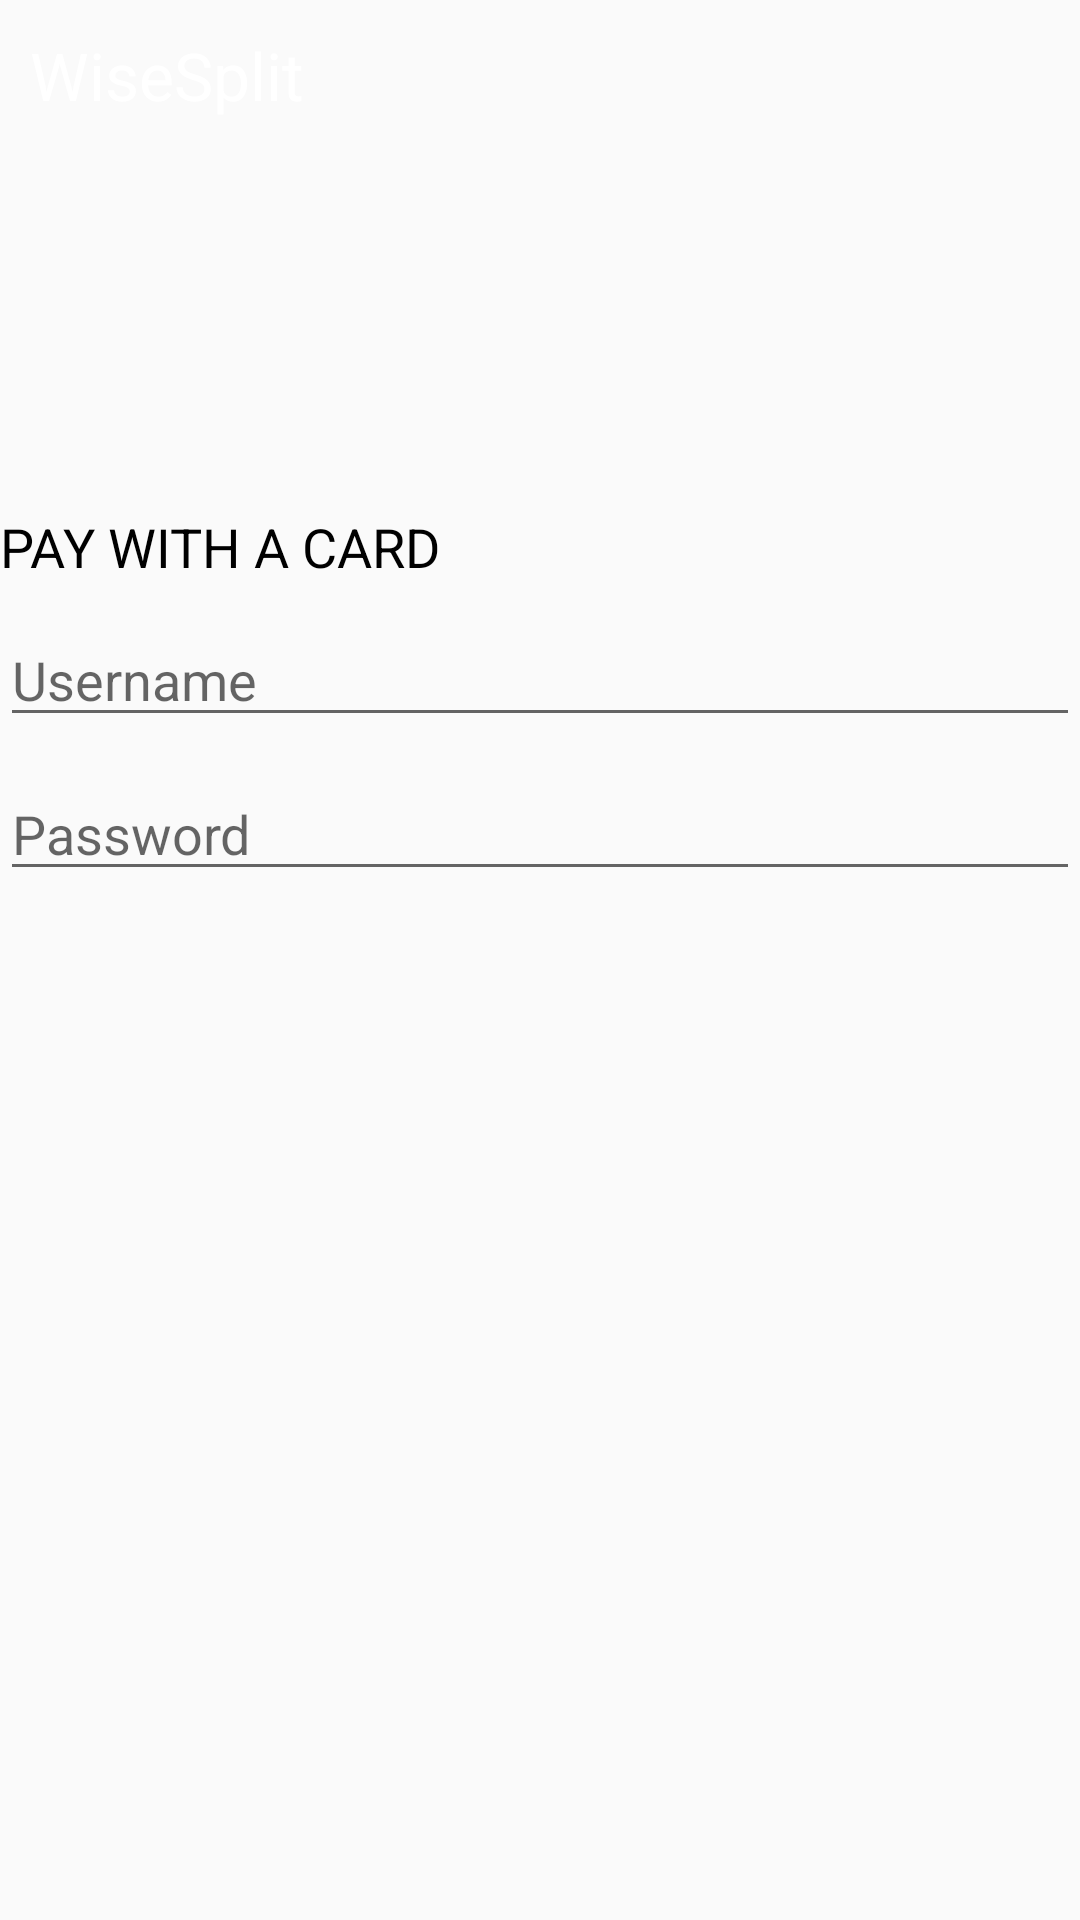

Layout XML and referenced resources for this Android screen:
<!-- AndroidManifest.xml: application theme AppTheme -->
<!-- res/layout/activity_pay_pal.xml -->
<?xml version="1.0" encoding="utf-8"?>
<LinearLayout xmlns:android="http://schemas.android.com/apk/res/android"
    xmlns:app="http://schemas.android.com/apk/res-auto"
    xmlns:tools="http://schemas.android.com/tools"
    android:layout_width="match_parent"
    android:layout_height="match_parent"
    android:orientation="vertical"
    tools:context="me.kungfucat.tripsplit.PayPal">

    <android.support.v7.widget.Toolbar
        android:id="@+id/payPalToolBar"
        android:layout_width="match_parent"
        android:layout_height="50dp"
        android:background="@color/toolbarColor"
        android:contentInsetEnd="0dp"
        android:contentInsetLeft="0dp"
        android:contentInsetRight="0dp"
        android:contentInsetStart="0dp"
        android:elevation="8dp"
        android:paddingLeft="10dp"
        app:contentInsetEnd="0dp"
        app:contentInsetLeft="0dp"
        app:contentInsetRight="0dp"
        app:contentInsetStart="0dp">

        <LinearLayout
            android:id="@+id/normalToolbar"
            android:layout_width="match_parent"
            android:layout_height="match_parent"
            android:visibility="visible">

            <TextView
                android:id="@+id/toolbarTextView"
                android:layout_width="0dp"
                android:layout_height="match_parent"
                android:layout_weight="1"
                android:gravity="center_vertical"
                android:text="@string/app_name"
                android:textColor="#ffffff"
                android:textSize="22sp" />
        </LinearLayout>
    </android.support.v7.widget.Toolbar>

    <ImageView
        android:layout_width="100dp"
        android:layout_height="100dp"
        android:layout_gravity="center"
        android:src="@drawable/paypal" />

    <TextView
        android:layout_width="match_parent"
        android:layout_height="wrap_content"
        android:layout_marginTop="20dp"
        android:text="PAY WITH A CARD"
        android:textColor="@android:color/black"
        android:textSize="18sp" />

    <EditText
        android:layout_width="match_parent"
        android:layout_height="wrap_content"
        android:layout_marginTop="10dp"
        android:hint="Username" />

    <EditText
        android:layout_width="match_parent"
        android:layout_height="wrap_content"
        android:layout_marginTop="10dp"
        android:hint="Password" />

</LinearLayout>
<!-- resources referenced by this layout -->
<resources>
  <string name="app_name">WiseSplit</string>
  <style name="AppTheme" parent="Theme.AppCompat.Light.DarkActionBar">
          <item name="android:windowActionBarOverlay">true</item>
          
          <item name="colorPrimary">@color/colorPrimary</item>
          <item name="colorPrimaryDark">@color/toolbarColor</item>
          <item name="colorAccent">@color/colorAccent</item>
      </style>
  <!-- not gathered from this repository: default colours our renderer supplied (Android Studio template values) -->
  <color name="colorPrimary">#FF6200EE</color>
  <color name="colorAccent">#FF03DAC5</color>
</resources>
